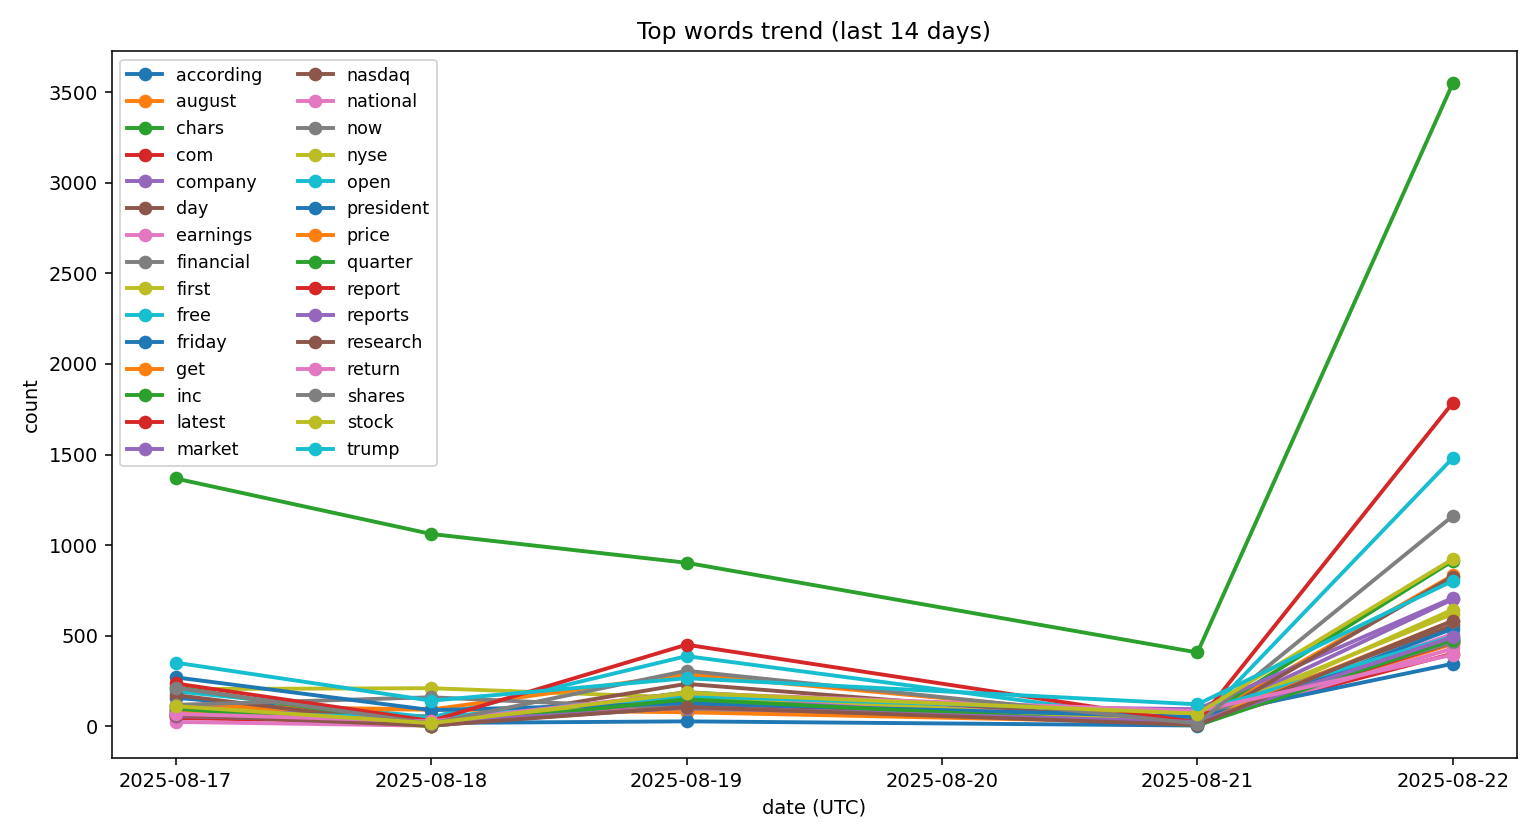

Values plotted in this chart, from the file beside it:
date, token, count
2025-08-17, according, 158
2025-08-17, august, 113
2025-08-17, chars, 1368
2025-08-17, com, 46
2025-08-17, company, 110
2025-08-17, day, 81
2025-08-17, earnings, 25
2025-08-17, financial, 65
2025-08-17, first, 206
2025-08-17, free, 194
2025-08-17, friday, 61
2025-08-17, get, 99
2025-08-17, inc, 216
2025-08-17, latest, 58
2025-08-17, market, 71
2025-08-17, nasdaq, 173
2025-08-17, national, 93
2025-08-17, now, 119
2025-08-17, nyse, 98
2025-08-17, open, 77
2025-08-17, president, 271
2025-08-17, price, 80
2025-08-17, quarter, 98
2025-08-17, report, 237
2025-08-17, reports, 57
2025-08-17, research, 63
2025-08-17, return, 69
2025-08-17, shares, 213
2025-08-17, stock, 112
2025-08-17, trump, 352
2025-08-18, according, 40
2025-08-18, august, 94
2025-08-18, chars, 1062
2025-08-18, com, 23
2025-08-18, company, 46
2025-08-18, day, 55
2025-08-18, earnings, 4
2025-08-18, financial, 9
2025-08-18, first, 211
2025-08-18, free, 50
2025-08-18, friday, 19
2025-08-18, get, 93
2025-08-18, inc, 4
2025-08-18, latest, 49
2025-08-18, market, 44
2025-08-18, nasdaq, 2
2025-08-18, national, 32
2025-08-18, now, 161
2025-08-18, nyse, 1
2025-08-18, open, 49
2025-08-18, president, 90
2025-08-18, price, 31
2025-08-18, quarter, 2
2025-08-18, report, 30
2025-08-18, reports, 25
2025-08-18, research, 5
2025-08-18, return, 28
2025-08-18, shares, 16
2025-08-18, stock, 18
2025-08-18, trump, 142
... 90 more rows
